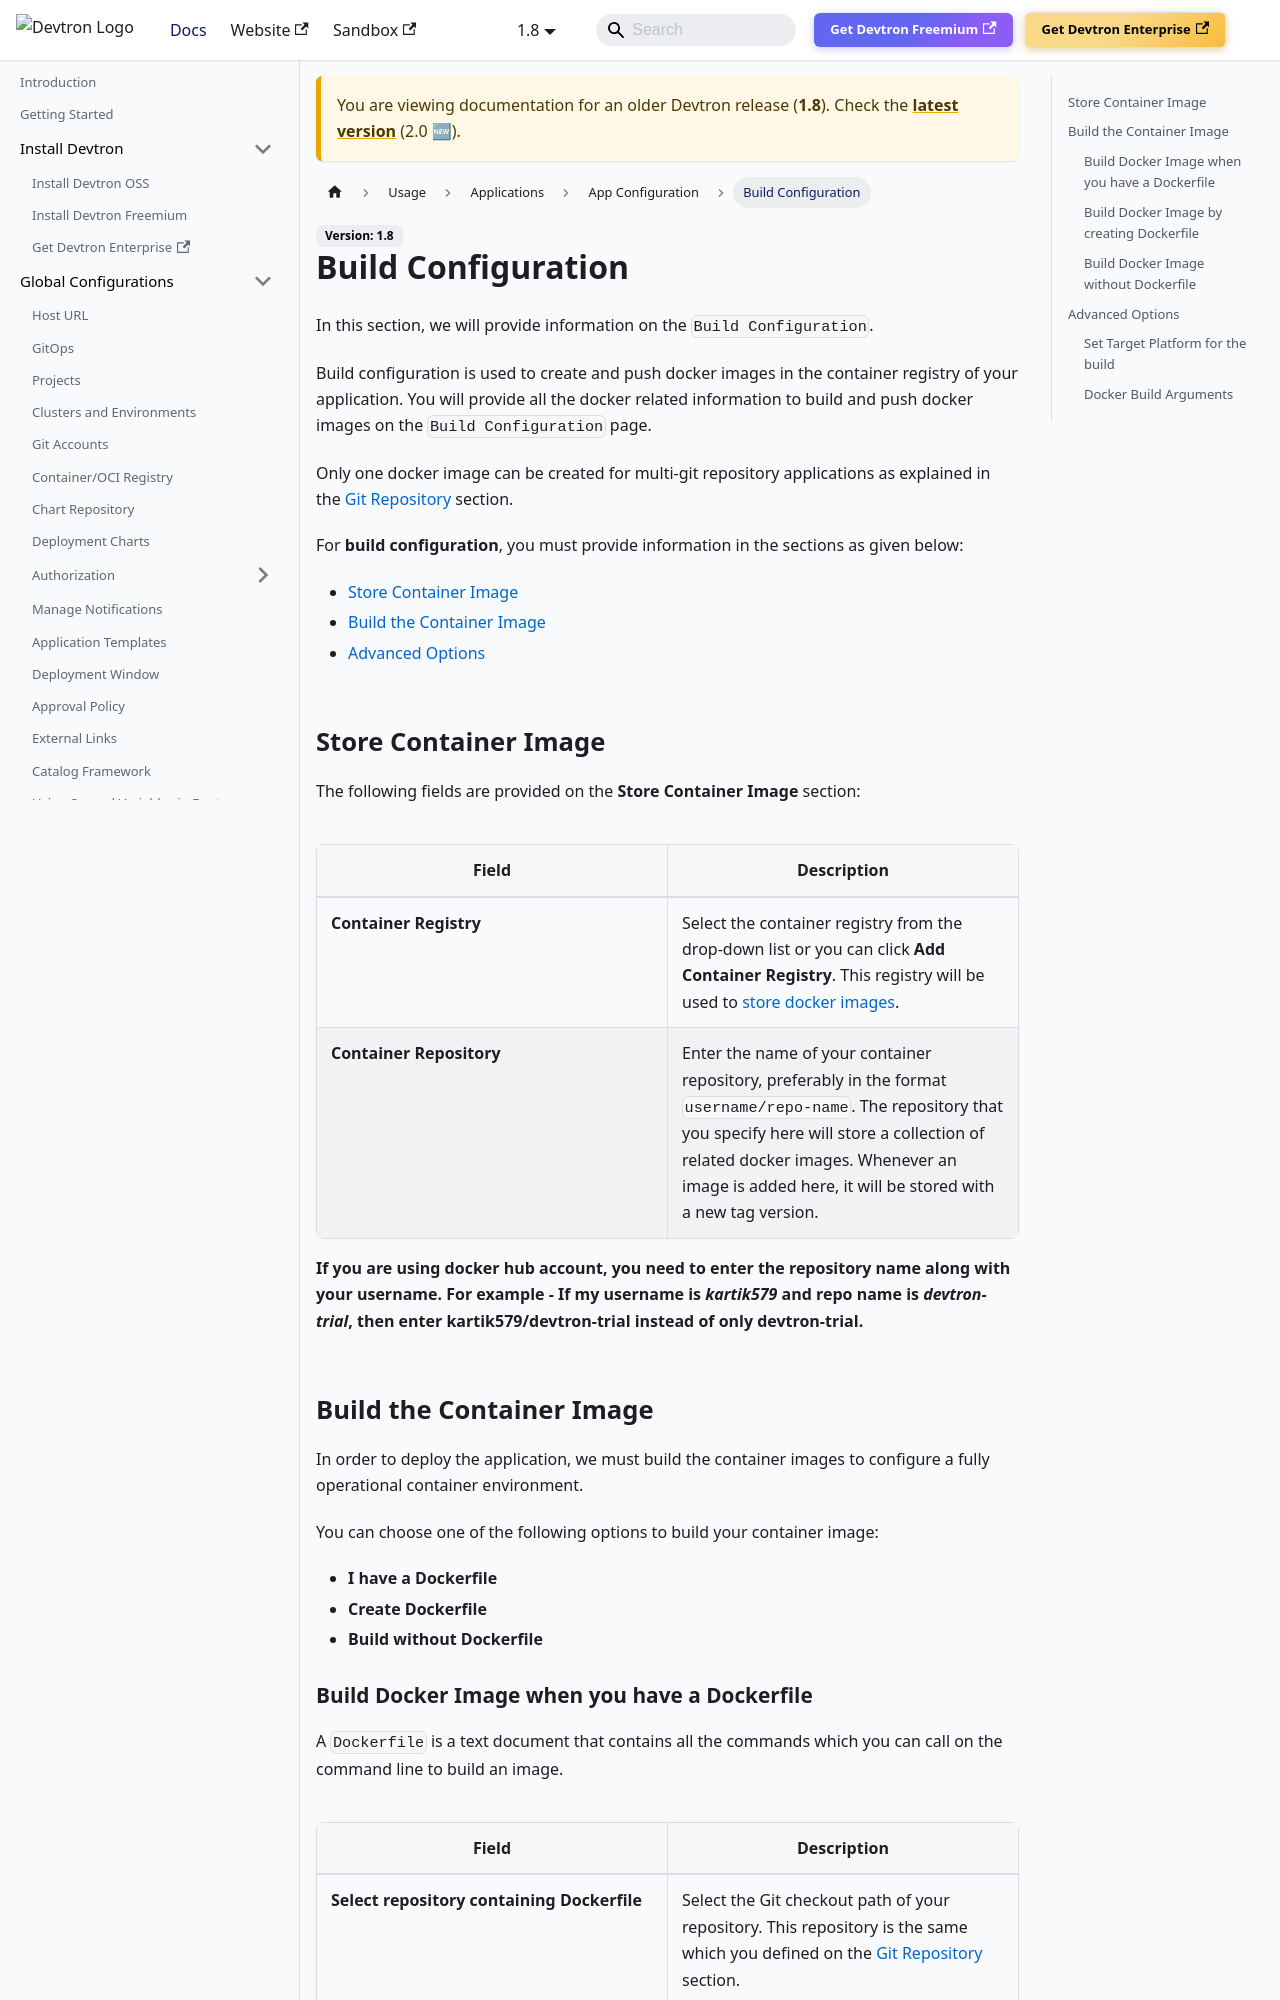

repository: devtron-labs/devtron-documentation · page: docs/devtron/v1.8/user-guide/creating-application/docker-build-configuration.html · generator: docusaurus

 # Build Configuration

In this section, we will provide information on the `Build Configuration`.

 Build configuration is used to create and push docker images in the container registry of your application. You will provide all the docker related information to build and push docker images on the `Build Configuration` page.

Only one docker image can be created for multi-git repository applications as explained in the [Git Repository](git-material.md) section.

For **build configuration**, you must provide information in the sections as given below:

* [Store Container Image](#store-container-image)
* [Build the Container Image](#build-the-container-image)
* [Advanced Options](#advanced-options)

![](https://devtron-public-asset.s3.us-east-2.amazonaws.com/images/devtron-v2/app-management/devtron-apps/build-configurations/build-configuration-section.jpg)
<center>Figure 1: Build Configuration Section</center>

## Store Container Image

The following fields are provided on the **Store Container Image** section:

![](https://devtron-public-asset.s3.us-east-2.amazonaws.com/images/devtron-v2/app-management/devtron-apps/build-configurations/store-container-registry.jpg)
<center>Figure 2: Entering Docker Repo Details</center>

| Field | Description |
| --- | --- |
| **Container Registry** | Select the container registry from the drop-down list or you can click **Add Container Registry**. This registry will be used to [store docker images](../global-configurations/container-registries.md). |
| **Container Repository** | Enter the name of your container repository, preferably in the format `username/repo-name`. The repository that you specify here will store a collection of related docker images. Whenever an image is added here, it will be stored with a new tag version. |

> If you are using Docker Hub account, you need to enter the repository name along with your username. For example, if your username is *nightdocker* and repo name is *banking-nxt-frontend*, then enter `nightdocker/banking-nxt-frontend` instead of only `banking-nxt-frontend`.

![](https://devtron-public-asset.s3.us-east-2.amazonaws.com/images/devtron-v2/app-management/devtron-apps/build-configurations/docker-repo.jpg)
<center>Figure 3: Example Docker Repo</center>


## Build the Container Image

In order to deploy the application, we must build the container images to configure a fully operational container environment.

You can choose one of the following options to build your container image:
* **I have a Dockerfile**
* **Create Dockerfile**
* **Build without Dockerfile**
